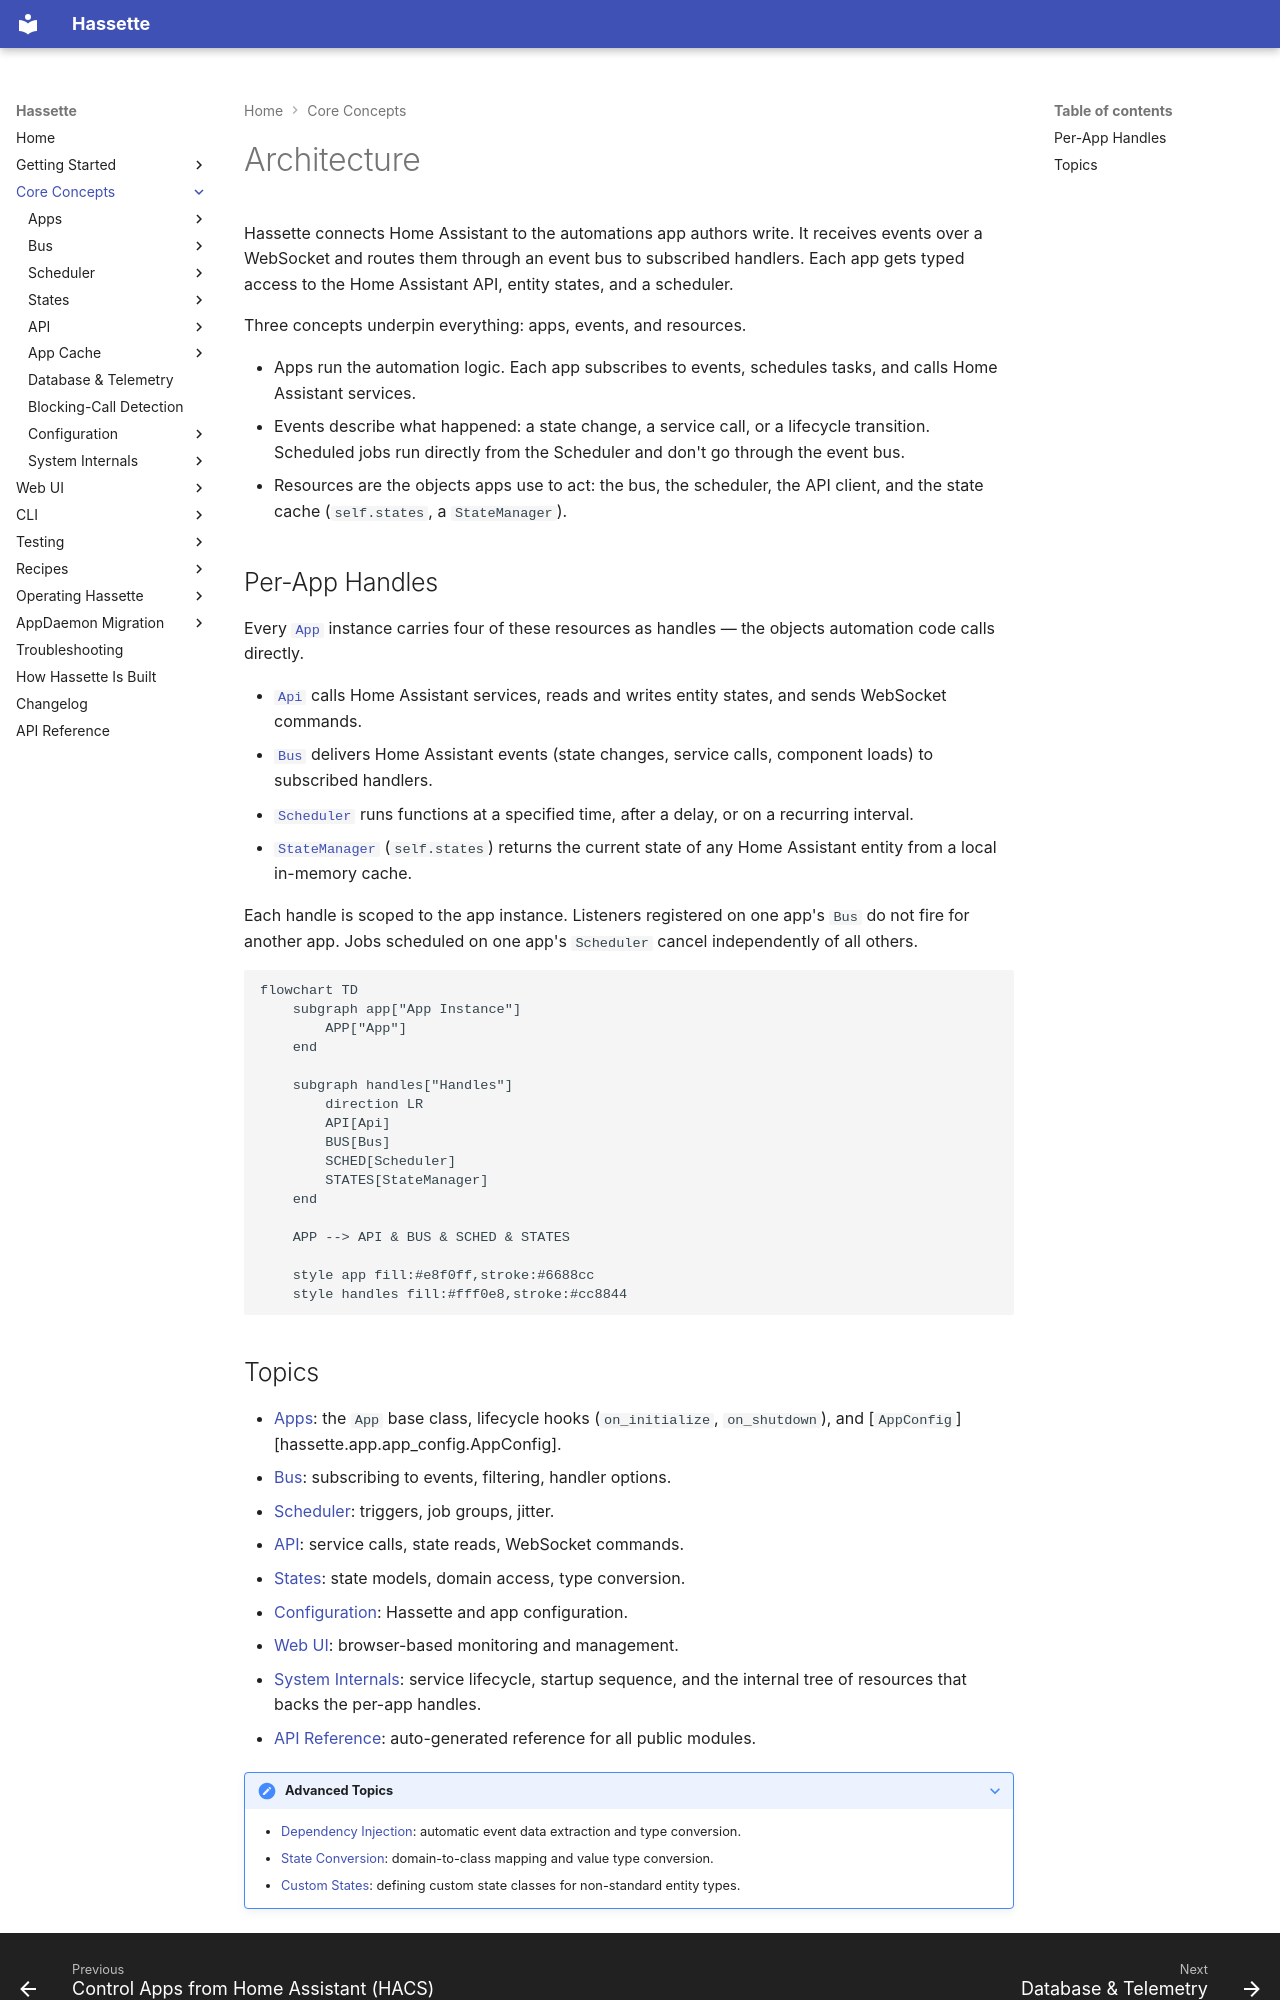

repository: NodeJSmith/hassette · page: pages/core-concepts/index.html · generator: mkdocs

# Architecture

Hassette connects Home Assistant to the automations app authors write. It receives events over a WebSocket and routes them through an event bus to subscribed handlers. Each app gets typed access to the Home Assistant API, entity states, and a scheduler.

Three concepts underpin everything: apps, events, and resources.

- Apps run the automation logic. Each app subscribes to events, schedules tasks, and calls Home Assistant services.
- Events describe what happened: a state change, a service call, or a lifecycle transition. Scheduled jobs run directly from the Scheduler and don't go through the event bus.
- Resources are the objects apps use to act: the bus, the scheduler, the API client, and the state cache (`self.states`, a `StateManager`).

## Per-App Handles

Every [`App`](apps/index.md) instance carries four of these resources as handles — the objects automation code calls directly.

- [`Api`](api/index.md) calls Home Assistant services, reads and writes entity states, and sends WebSocket commands.
- [`Bus`](bus/index.md) delivers Home Assistant events (state changes, service calls, component loads) to subscribed handlers.
- [`Scheduler`](scheduler/index.md) runs functions at a specified time, after a delay, or on a recurring interval.
- [`StateManager`](states/index.md) (`self.states`) returns the current state of any Home Assistant entity from a local in-memory cache.

Each handle is scoped to the app instance. Listeners registered on one app's `Bus` do not fire for another app. Jobs scheduled on one app's `Scheduler` cancel independently of all others.

```mermaid
flowchart TD
    subgraph app["App Instance"]
        APP["App"]
    end

    subgraph handles["Handles"]
        direction LR
        API[Api]
        BUS[Bus]
        SCHED[Scheduler]
        STATES[StateManager]
    end

    APP --> API & BUS & SCHED & STATES

    style app fill:#e8f0ff,stroke:#6688cc
    style handles fill:#fff0e8,stroke:#cc8844
```
